Image classification data set "dataset" (ayushpaliwal1920/BloodGroup_image_recognization on GitHub). Class labels (8): A negative blood type, A positive blood type, AB negative blood type, AB positive blood type, B negative blood type, B positive blood type, O negative blood type, O positive blood type.

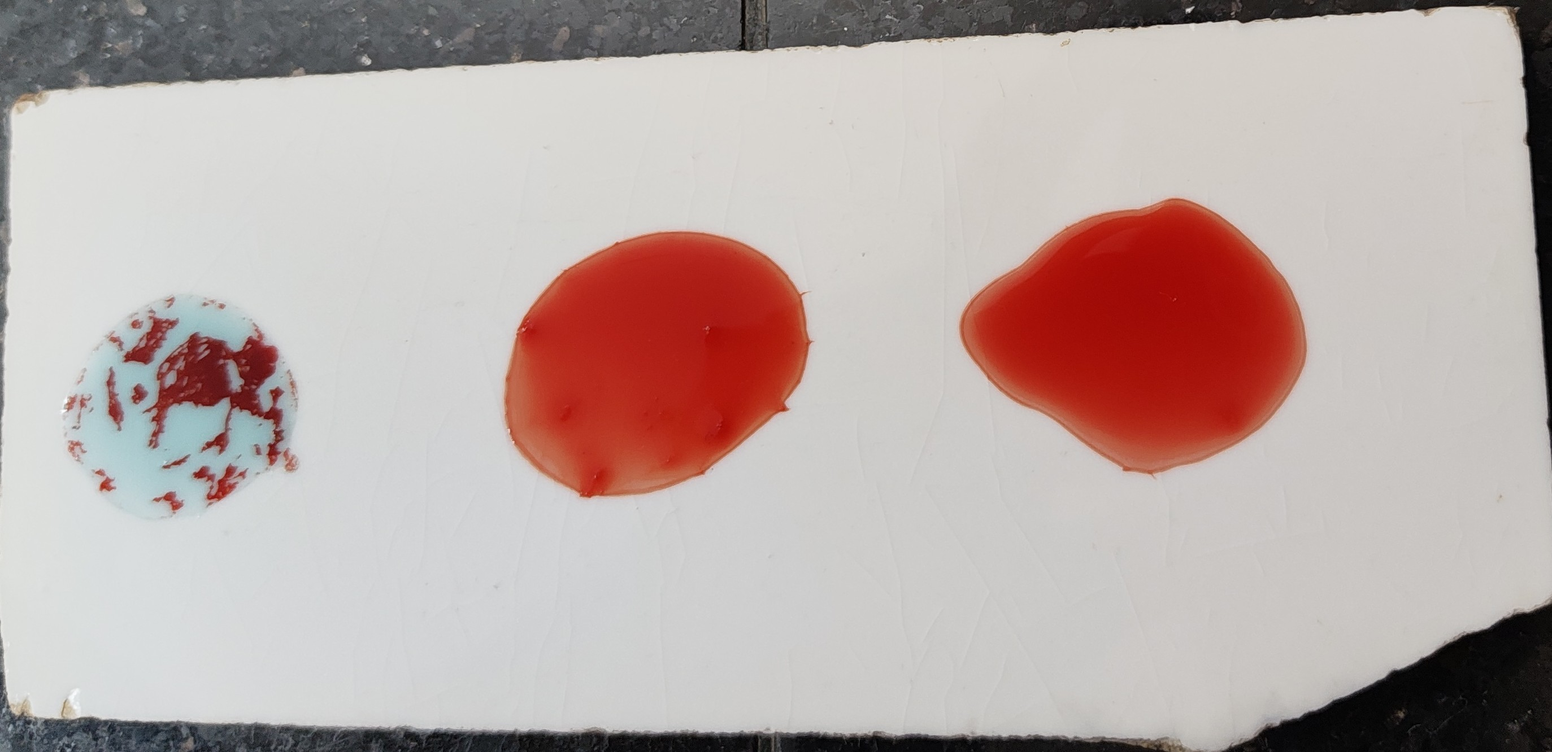
Label: A negative blood type

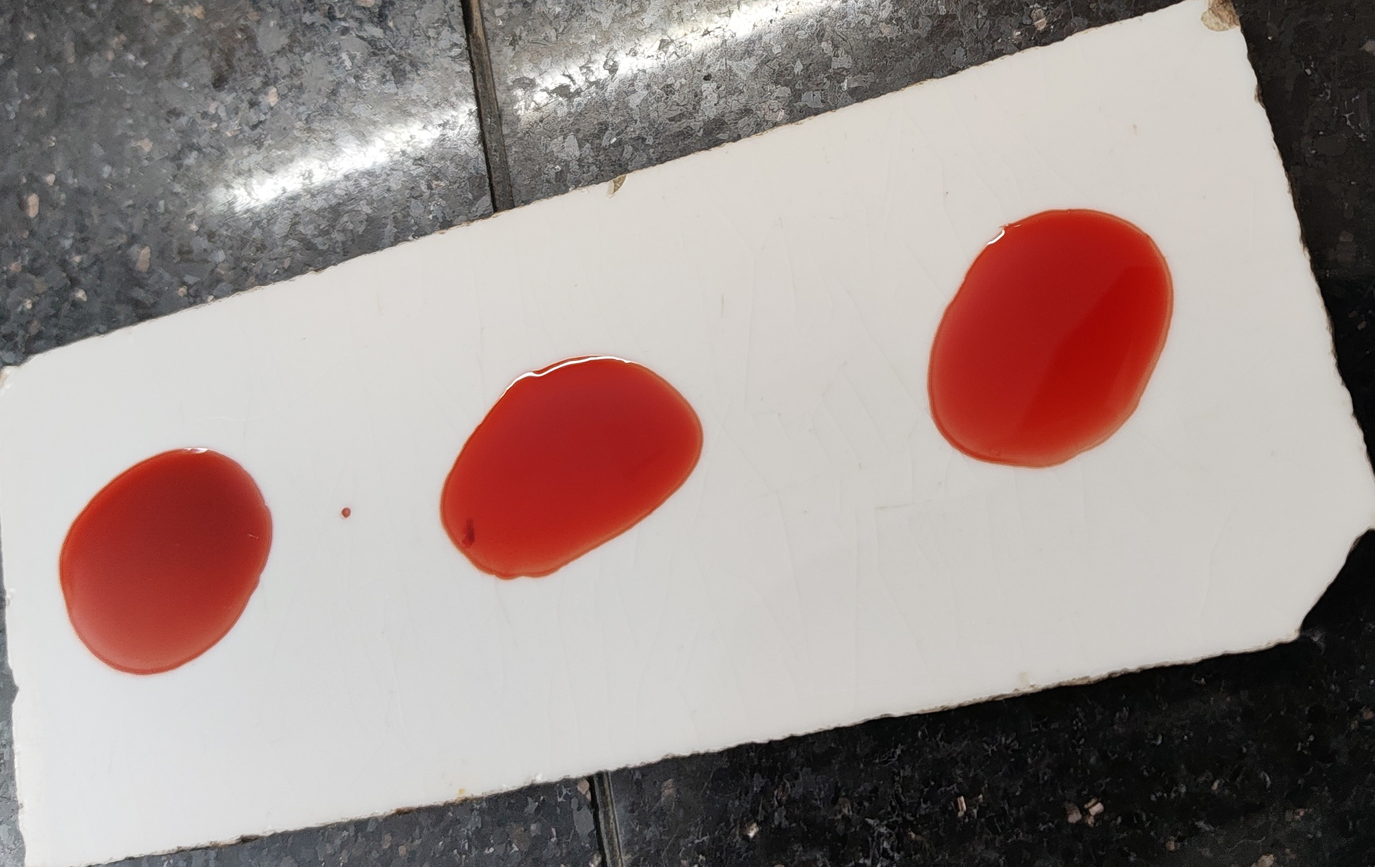
Label: O negative blood type

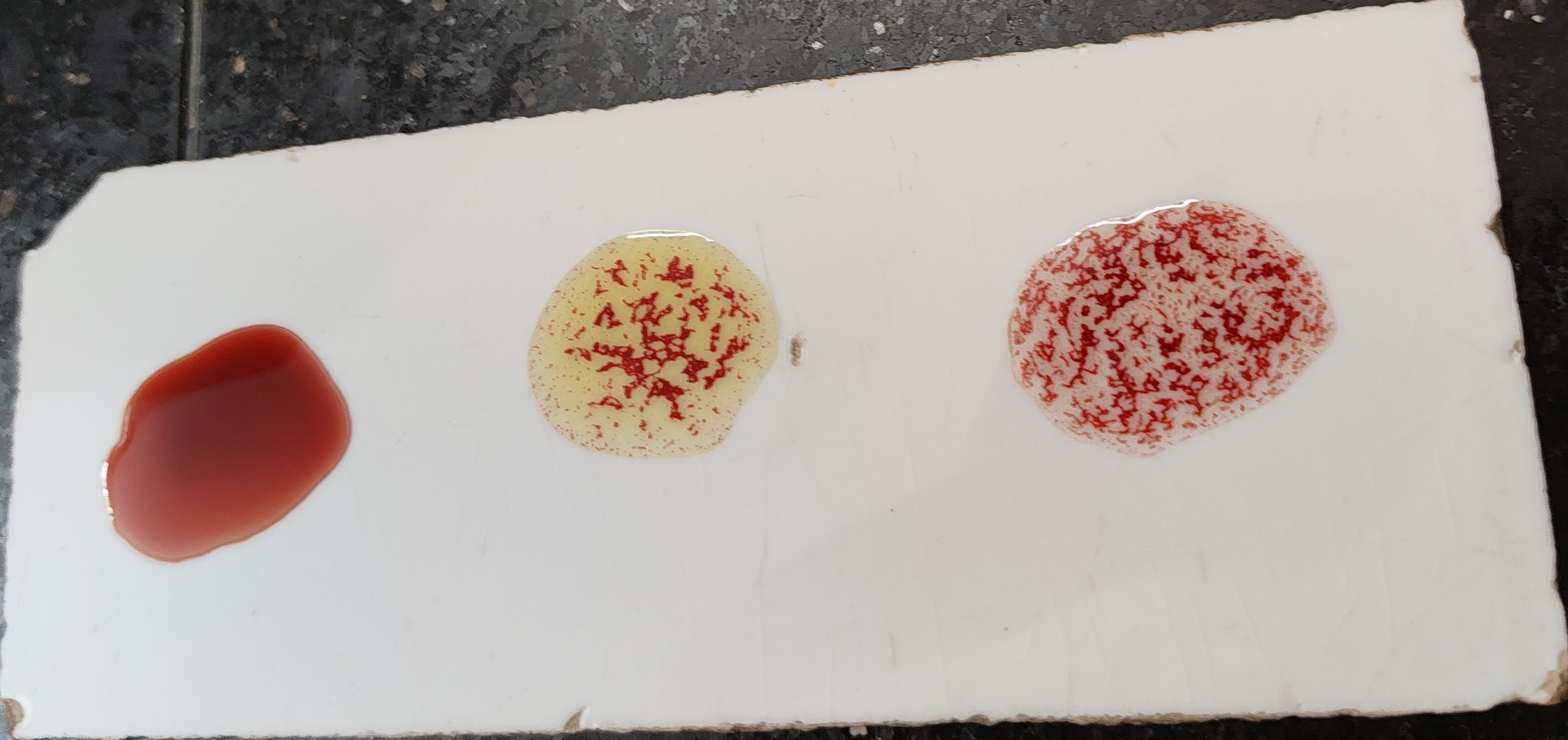
Label: B positive blood type

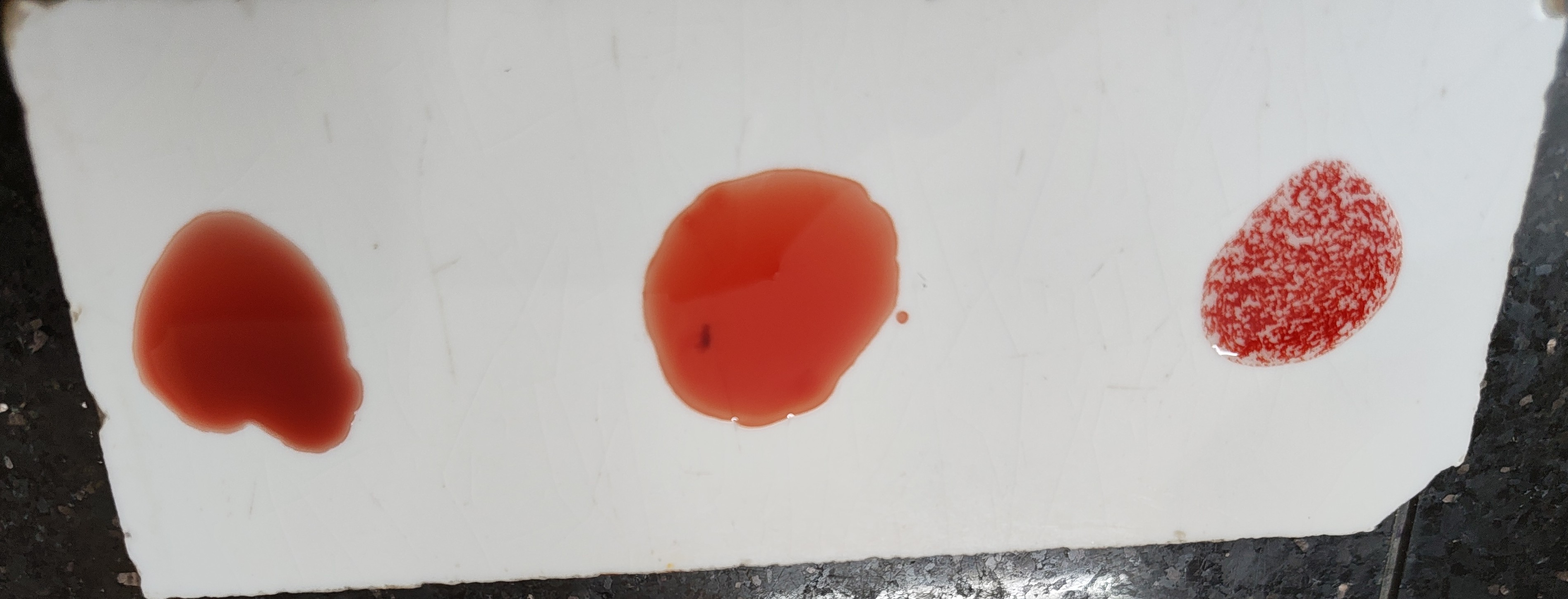
Label: O positive blood type

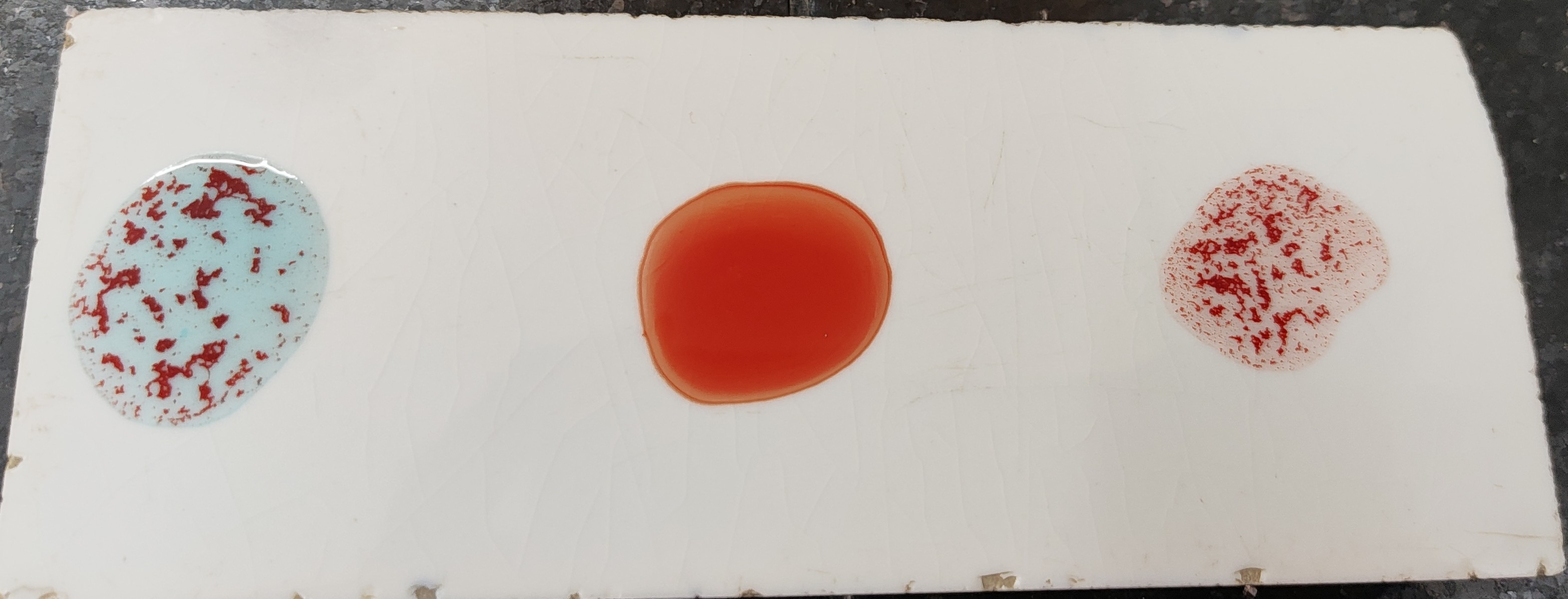
Label: A positive blood type

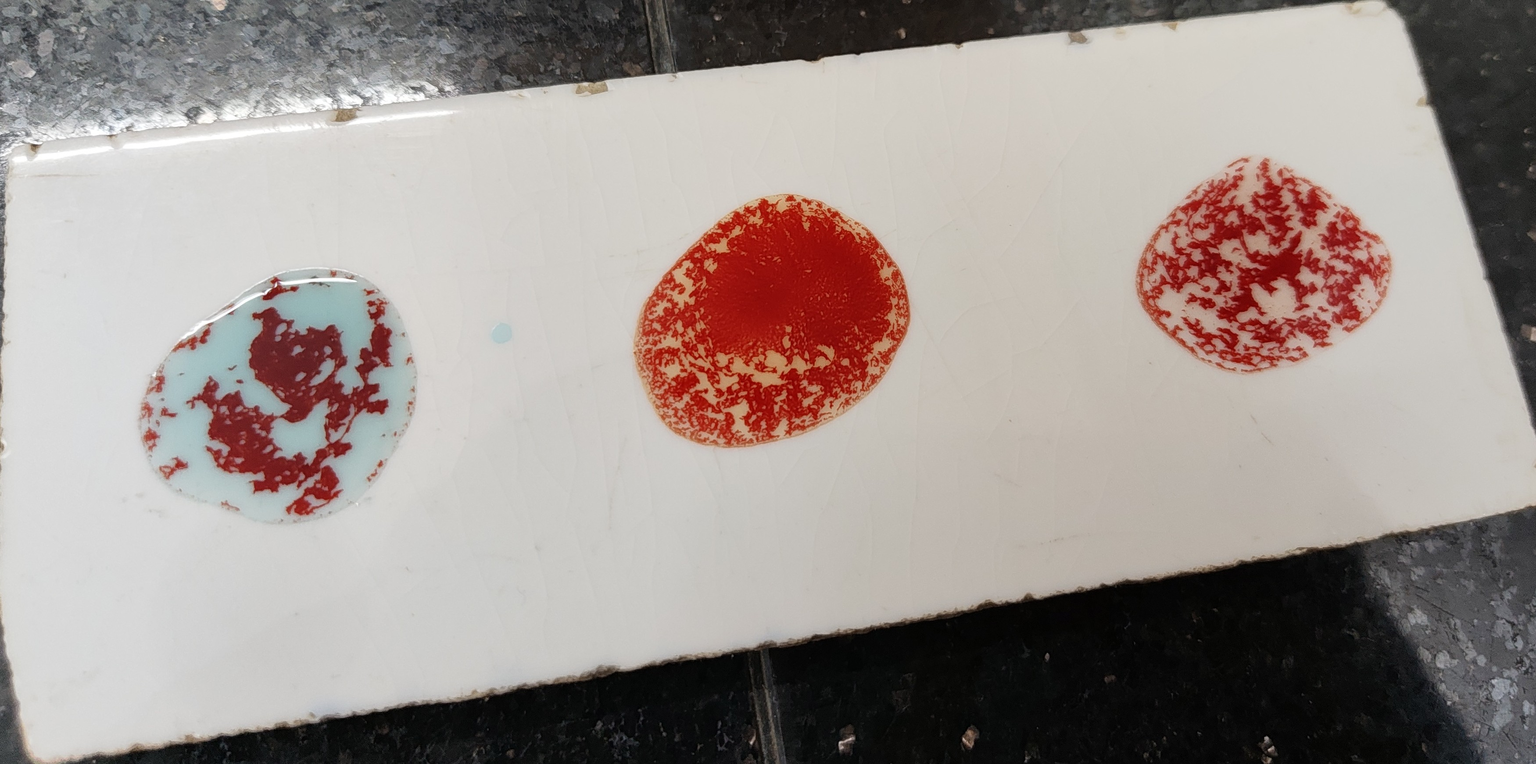
Label: AB positive blood type
